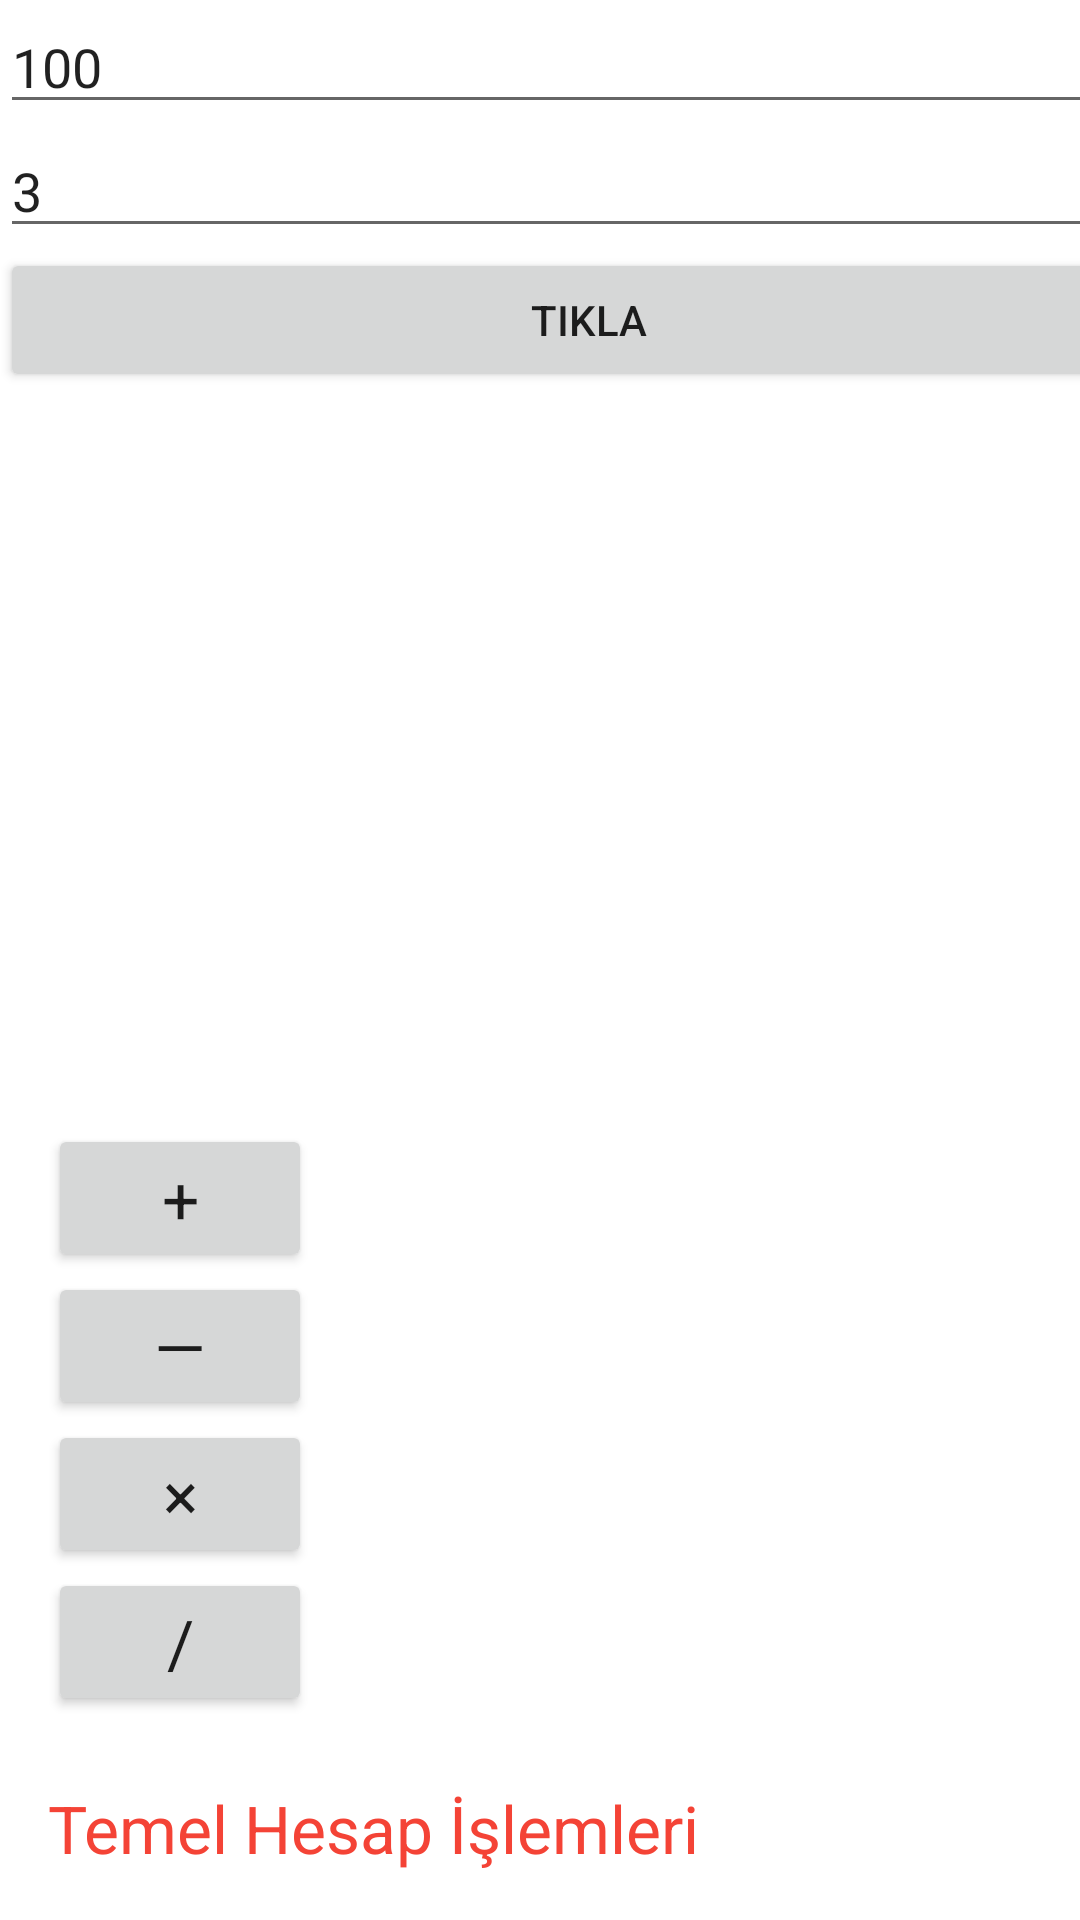

Here is an Android app screen rendered from its layout file. Give the layout XML and the strings, colors and styles it references.
<!-- AndroidManifest.xml: application theme Theme.MobilProgramlamaOrnekleri -->
<!-- res/layout/activity_main_h3.xml -->
<?xml version="1.0" encoding="utf-8"?>
<androidx.constraintlayout.widget.ConstraintLayout xmlns:android="http://schemas.android.com/apk/res/android"
    xmlns:app="http://schemas.android.com/apk/res-auto"
    xmlns:tools="http://schemas.android.com/tools"
    android:layout_width="match_parent"
    android:layout_height="match_parent"
    tools:context=".MainActivityH3">

    <TextView
        android:id="@+id/etiket"
        android:layout_width="wrap_content"
        android:layout_height="wrap_content"
        android:layout_marginStart="16dp"
        android:layout_marginBottom="16dp"
        android:text="Temel Hesap İşlemleri"
        android:textAppearance="@style/TextAppearance.AppCompat.Large"
        android:textColor="#F44336"
        app:layout_constraintBottom_toBottomOf="parent"
        app:layout_constraintStart_toStartOf="parent" />

    <Button
        android:id="@+id/buttonh1"
        android:layout_width="393dp"
        android:layout_height="wrap_content"
        android:onClick="yap"
        android:text="Tıkla"
        app:layout_constraintTop_toBottomOf="@+id/sinif" />

    <EditText
        android:id="@+id/sinif"
        android:layout_width="393dp"
        android:layout_height="wrap_content"
        android:ems="10"
        android:inputType="textPersonName"
        android:text="3"
        app:layout_constraintTop_toBottomOf="@+id/isim" />

    <EditText
        android:id="@+id/isim"
        android:layout_width="393dp"
        android:layout_height="wrap_content"
        android:ems="10"
        android:inputType="textPersonName"
        android:text="100"
        app:layout_constraintTop_toTopOf="parent" />

    <LinearLayout
        android:layout_width="0dp"
        android:layout_height="204dp"
        android:layout_marginStart="16dp"
        android:layout_marginEnd="16dp"
        android:layout_marginBottom="16dp"
        android:orientation="vertical"
        app:layout_constraintBottom_toTopOf="@+id/etiket"
        app:layout_constraintEnd_toEndOf="parent"
        app:layout_constraintStart_toStartOf="parent">

        <Button
            android:id="@+id/buttonh2"
            android:layout_width="wrap_content"
            android:layout_height="wrap_content"
            android:onClick="topla"
            android:text="+"
            android:textAppearance="@style/TextAppearance.AppCompat.Large" />

        <Button
            android:id="@+id/buttonh3"
            android:layout_width="wrap_content"
            android:layout_height="wrap_content"
            android:onClick="cikar"
            android:text="—"
            android:textAppearance="@style/TextAppearance.AppCompat.Large" />

        <Button
            android:id="@+id/button5"
            android:layout_width="wrap_content"
            android:layout_height="wrap_content"
            android:onClick="carp"
            android:text="×"
            android:textAppearance="@style/TextAppearance.AppCompat.Large" />

        <Button
            android:id="@+id/buttonh4"
            android:layout_width="wrap_content"
            android:layout_height="wrap_content"
            android:onClick="bol"
            android:text="/"
            android:textAppearance="@style/TextAppearance.AppCompat.Large" />
    </LinearLayout>


</androidx.constraintlayout.widget.ConstraintLayout>
<!-- resources referenced by this layout -->
<resources>
  <style name="Theme.MobilProgramlamaOrnekleri" parent="Theme.MaterialComponents.DayNight.DarkActionBar">
          
          <item name="colorPrimary">@color/purple_500</item>
          <item name="colorPrimaryVariant">@color/purple_700</item>
          <item name="colorOnPrimary">@color/white</item>
          
          <item name="colorSecondary">@color/teal_200</item>
          <item name="colorSecondaryVariant">@color/teal_700</item>
          <item name="colorOnSecondary">@color/black</item>
          
          <item name="android:statusBarColor" tools:targetApi="l">?attr/colorPrimaryVariant</item>
          
          <item name="android:windowFullscreen">true</item>
      </style>
  <!-- not gathered from this repository: default colours our renderer supplied (Android Studio template values) -->
  <color name="purple_500">#FF6200EE</color>
  <color name="purple_700">#FF3700B3</color>
  <color name="teal_200">#FF03DAC5</color>
  <color name="teal_700">#FF018786</color>
  <color name="black">#FF000000</color>
  <color name="white">#FFFFFFFF</color>
</resources>
